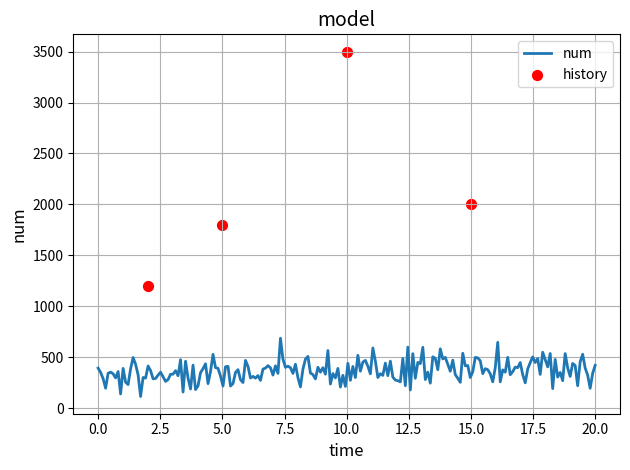

Here is the Python script that generated this plot:
import numpy as np
import matplotlib.pyplot as plt

def logistic_growth(t, N0, r, K, C, sigma):
    """
    阻滞增长模型函数

    参数:
        t: 时间
        N0: 初始数量
        r: 增长率
        K: 最大资源容量
        C: 自然消耗率
        sigma: 随机扰动的标准差

    返回值:
        随时间变化的资源数量
    """
    growth_rate = r * (1 - N0/K)
    noise = sigma * np.random.randn(len(t))
    return N0 / (1 + ((K / N0 - 1) * np.exp(-growth_rate * t))**(1/C)) + noise

# 参数设置
N0 = 1000  # 初始资源数量
r = 0.05  # 增长率
K = 5000  # 最大资源容量
C = 2  # 自然消耗率
sigma = 100  # 随机扰动的标准差

# 时间范围
t = np.linspace(0, 20, 200)

# 计算随时间变化的资源数量
N = logistic_growth(t, N0, r, K, C, sigma)

# 历史数据点
t_history = [2, 5, 10, 15]
N_history = [1200, 1800, 3500, 2000]

# 绘制资源消耗曲线和历史数据点
plt.plot(t, N, label='num', linewidth=2)
plt.scatter(t_history, N_history, color='red', label='history', marker='o', s=50)
plt.xlabel('time', fontsize=12)
plt.ylabel('num', fontsize=12)
plt.title('model', fontsize=14)
plt.legend(fontsize=10)
plt.grid(True)
plt.tight_layout()
plt.show()
